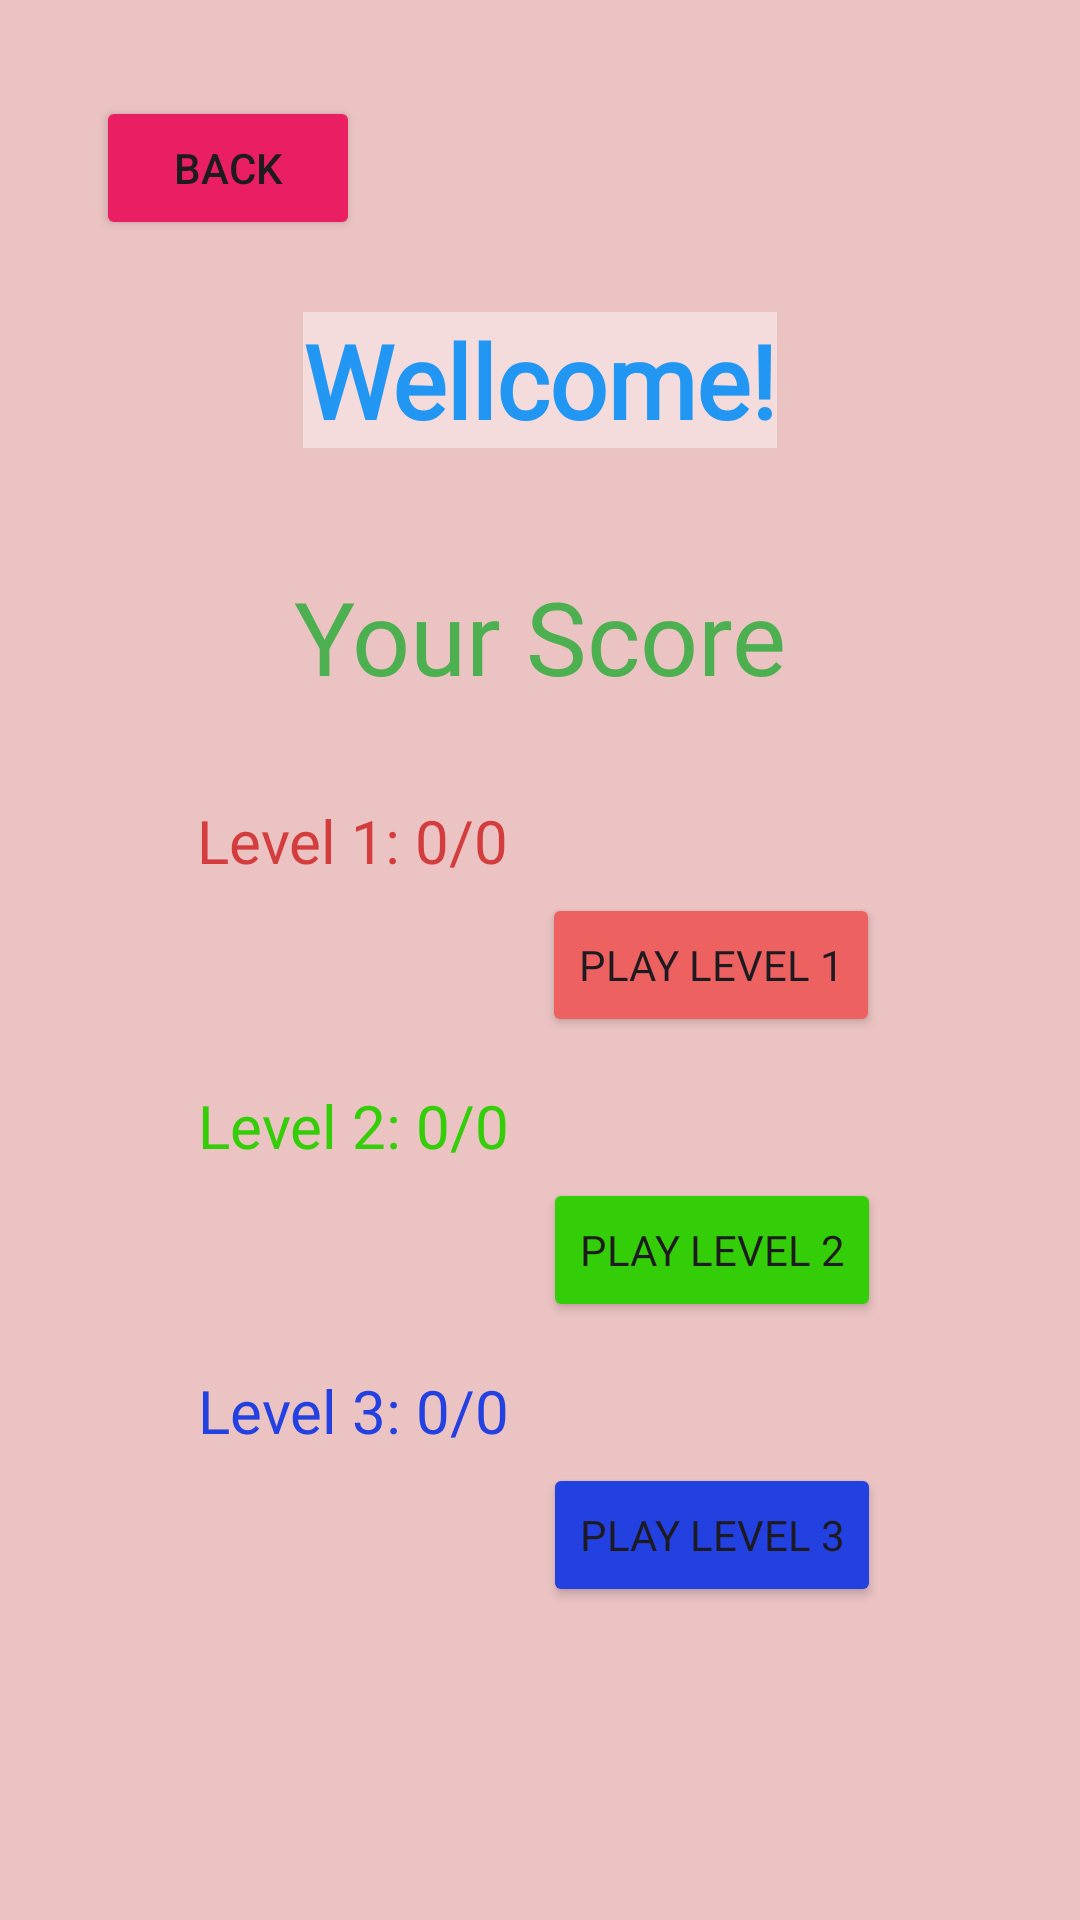

Write the Android layout XML for this screen, with the resource values it uses.
<!-- AndroidManifest.xml: application theme Theme.ColorGuess -->
<!-- res/layout/activity_main.xml -->
<?xml version="1.0" encoding="utf-8"?>
<androidx.constraintlayout.widget.ConstraintLayout xmlns:android="http://schemas.android.com/apk/res/android"
    xmlns:app="http://schemas.android.com/apk/res-auto"
    xmlns:tools="http://schemas.android.com/tools"
    android:id="@+id/main"
    android:layout_width="match_parent"
    android:layout_height="match_parent"
    android:background="#EBC3C3"
    tools:context=".MainActivity">

    <Button
        android:id="@+id/btnBack"
        android:layout_width="wrap_content"
        android:layout_height="wrap_content"
        android:layout_marginStart="32dp"
        android:layout_marginTop="32dp"
        android:backgroundTint="#E91E63"
        android:text="Back"

        app:layout_constraintStart_toStartOf="parent"
        app:layout_constraintTop_toTopOf="parent" />

    <TextView
        android:id="@+id/textWelcome"
        android:layout_width="wrap_content"
        android:layout_height="wrap_content"
        android:layout_marginTop="24dp"
        android:background="#F4DCDC"
        android:fontFamily="@font/acme"
        android:text="Wellcome!"
        android:textColor="#2196F3"
        android:textSize="34sp"
        android:textStyle="bold"
        app:layout_constraintEnd_toEndOf="parent"
        app:layout_constraintStart_toStartOf="parent"
        app:layout_constraintTop_toBottomOf="@+id/btnBack" />

    <TextView
        android:id="@+id/textScore"
        android:layout_width="wrap_content"
        android:layout_height="wrap_content"
        android:layout_marginTop="40dp"
        android:fontFamily="@font/acme"
        android:text="Your Score"
        android:textColor="#4CAF50"
        android:textSize="34sp"
        app:layout_constraintEnd_toEndOf="parent"
        app:layout_constraintStart_toStartOf="parent"
        app:layout_constraintTop_toBottomOf="@+id/textWelcome" />

    <TextView
        android:id="@+id/textScoreLevel1"
        android:layout_width="wrap_content"
        android:layout_height="wrap_content"
        android:layout_marginTop="32dp"
        android:fontFamily="@font/angkor"
        android:text="Level 1: 0/0"
        android:textColor="#D33D3D"
        android:textSize="20sp"
        app:layout_constraintEnd_toEndOf="parent"
        app:layout_constraintHorizontal_bias="0.257"
        app:layout_constraintStart_toStartOf="parent"
        app:layout_constraintTop_toBottomOf="@+id/textScore" />

    <TextView
        android:id="@+id/textScoreLevel2"
        android:layout_width="wrap_content"
        android:layout_height="wrap_content"
        android:layout_marginTop="68dp"
        android:fontFamily="@font/angkor"
        android:text="Level 2: 0/0"
        android:textColor="#34CE09"
        android:textSize="20sp"
        app:layout_constraintEnd_toEndOf="parent"
        app:layout_constraintHorizontal_bias="0.258"
        app:layout_constraintStart_toStartOf="parent"
        app:layout_constraintTop_toBottomOf="@+id/textScoreLevel1" />

    <TextView
        android:id="@+id/textScoreLevel3"
        android:layout_width="wrap_content"
        android:layout_height="wrap_content"
        android:layout_marginTop="68dp"
        android:fontFamily="@font/angkor"
        android:text="Level 3: 0/0"
        android:textColor="#2340E0"
        android:textSize="20sp"
        app:layout_constraintEnd_toEndOf="parent"
        app:layout_constraintHorizontal_bias="0.258"
        app:layout_constraintStart_toStartOf="parent"
        app:layout_constraintTop_toBottomOf="@+id/textScoreLevel2" />

    <Button
        android:id="@+id/buttonLevel1"
        android:layout_width="wrap_content"
        android:layout_height="wrap_content"
        android:layout_marginTop="4dp"
        android:backgroundTint="#ED6161"
        android:fontFamily="@font/angkor"
        android:text="Play Level 1"
        app:layout_constraintEnd_toEndOf="parent"
        app:layout_constraintHorizontal_bias="0.731"
        app:layout_constraintStart_toStartOf="parent"
        app:layout_constraintTop_toBottomOf="@+id/textScoreLevel1" />

    <Button
        android:id="@+id/buttonLevel2"
        android:layout_width="wrap_content"
        android:layout_height="wrap_content"
        android:layout_marginTop="4dp"
        android:backgroundTint="#34CE09"
        android:fontFamily="@font/angkor"
        android:text="Play Level 2"
        app:layout_constraintEnd_toEndOf="parent"
        app:layout_constraintHorizontal_bias="0.732"
        app:layout_constraintStart_toStartOf="parent"
        app:layout_constraintTop_toBottomOf="@+id/textScoreLevel2" />

    <Button
        android:id="@+id/buttonLevel3"
        android:layout_width="wrap_content"
        android:layout_height="wrap_content"
        android:layout_marginTop="4dp"
        android:backgroundTint="#2340E0"
        android:fontFamily="@font/angkor"
        android:text="Play Level 3"
        app:layout_constraintEnd_toEndOf="parent"
        app:layout_constraintHorizontal_bias="0.732"
        app:layout_constraintStart_toStartOf="parent"
        app:layout_constraintTop_toBottomOf="@+id/textScoreLevel3" />

</androidx.constraintlayout.widget.ConstraintLayout>
<!-- resources referenced by this layout -->
<resources>
  <style name="Theme.ColorGuess" parent="Base.Theme.ColorGuess" />
  <style name="Base.Theme.ColorGuess" parent="Theme.Material3.DayNight.NoActionBar">
          
          
      </style>
</resources>
